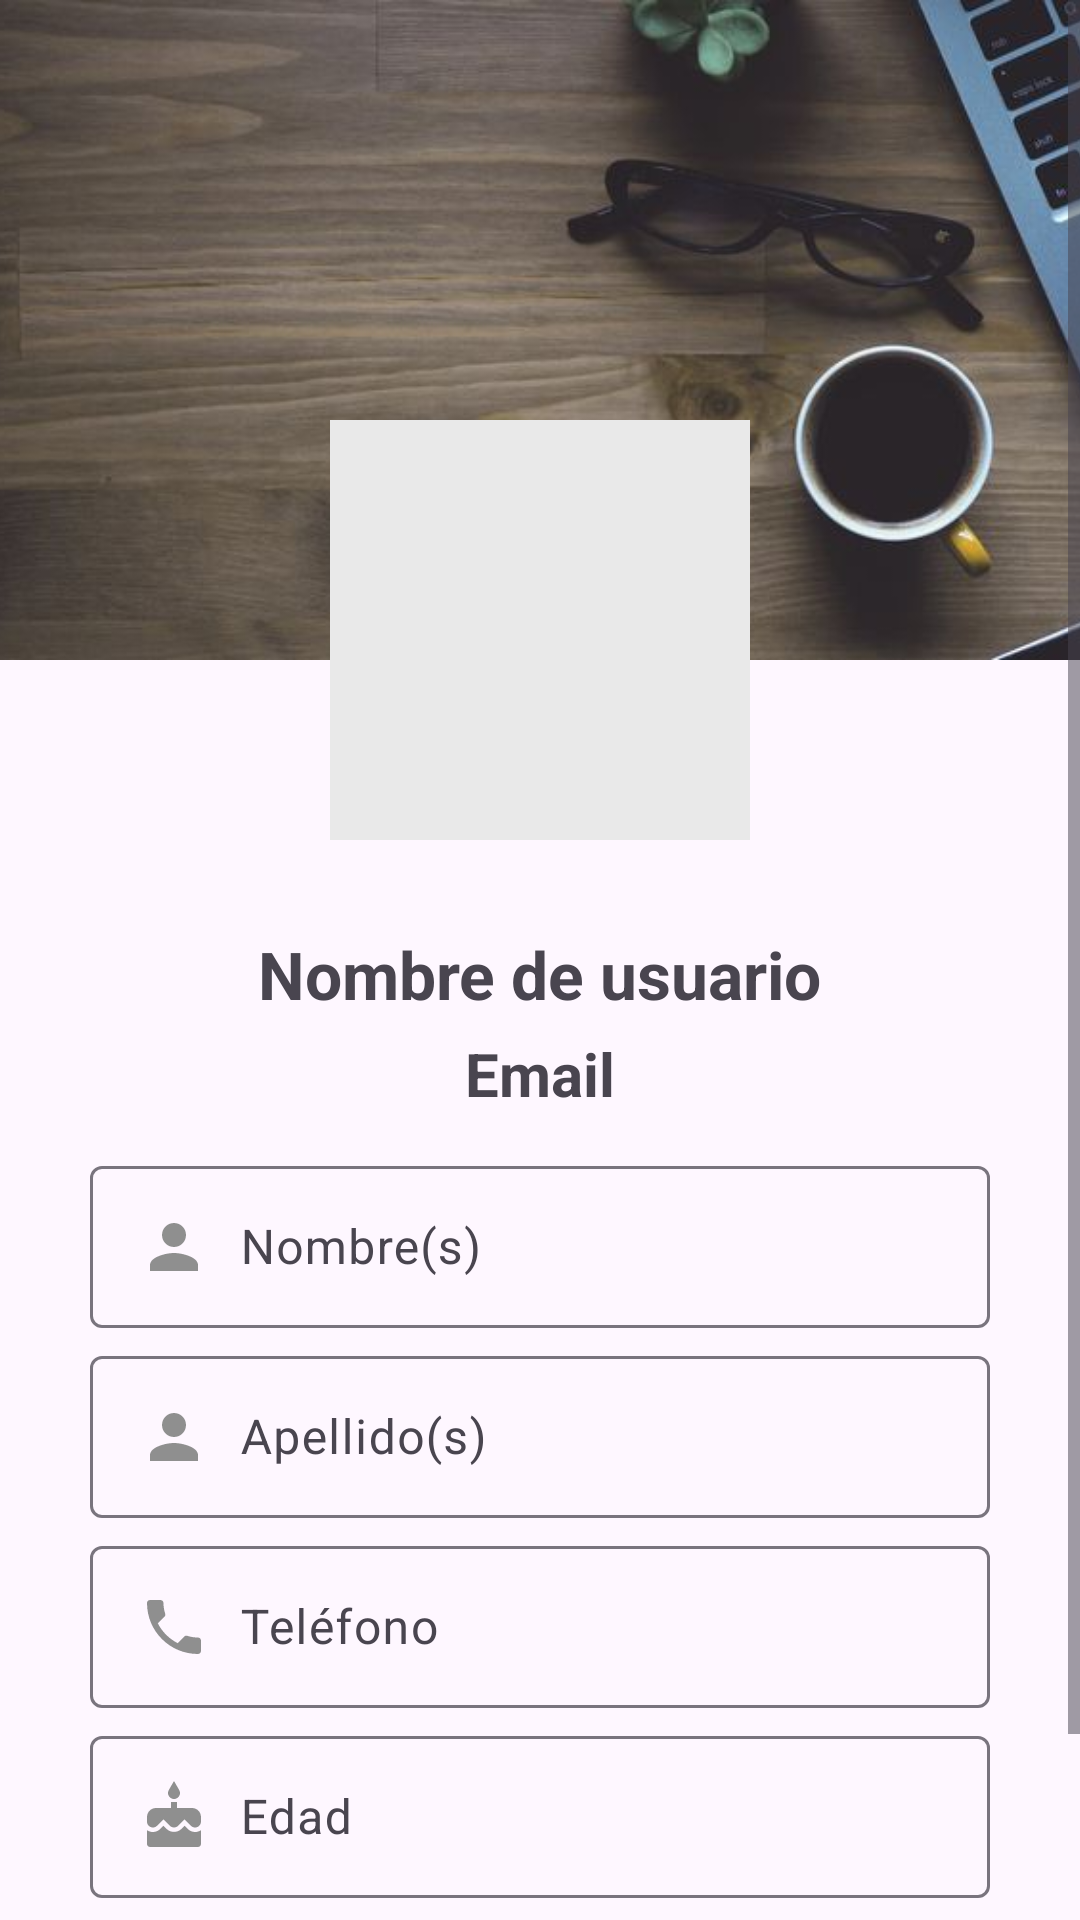

This screen was rendered from an Android layout file. Write that file and the resources it references.
<!-- AndroidManifest.xml: activity theme Theme.AsesoriApp -->
<!-- res/layout/activity_profile.xml -->
<?xml version="1.0" encoding="utf-8"?>
<ScrollView xmlns:android="http://schemas.android.com/apk/res/android"
    xmlns:tools="http://schemas.android.com/tools"
    android:layout_width="match_parent"
    android:layout_height="match_parent"
    xmlns:app="http://schemas.android.com/apk/res-auto">

    <LinearLayout
        android:layout_width="match_parent"
        android:layout_height="wrap_content"
        android:orientation="vertical">

        <RelativeLayout
            android:layout_width="match_parent"
            android:layout_height="wrap_content"
            android:gravity="center">

            <ImageView
                android:scaleType="centerCrop"
                android:src="@drawable/back_image"
                android:layout_width="match_parent"
                android:layout_height="220dp"/>

            <ImageView
                android:id="@+id/ProfileImage"
                android:background="#E9E9E9"
                android:layout_marginTop="140dp"
                android:layout_centerHorizontal="true"
                android:layout_width="140dp"
                android:scaleType="centerCrop"
                android:layout_height="140dp"/>

            <ImageView
                android:id="@+id/editImage"
                android:src="@drawable/edit"
                android:layout_marginTop="255dp"
                android:layout_marginStart="250dp"
                android:layout_width="40dp"
                android:layout_height="40dp"
                />

        </RelativeLayout>

        <LinearLayout
            android:layout_width="match_parent"
            android:layout_height="wrap_content"
            android:orientation="vertical"
            android:padding="10dp">

            <TextView
                android:id="@+id/profileUserName"
                android:text="Nombre de usuario"
                android:textSize="22sp"
                android:textStyle="bold"
                android:layout_gravity="center"
                android:layout_marginTop="5dp"
                android:layout_width="wrap_content"
                android:layout_height="wrap_content"/>

            <TextView
                android:id="@+id/profileEmail"
                android:text="Email"
                android:textSize="20sp"
                android:textStyle="bold"
                android:layout_gravity="center"
                android:layout_marginTop="5dp"
                android:layout_marginBottom="10dp"
                android:layout_width="wrap_content"
                android:layout_height="wrap_content"/>

            <com.google.android.material.textfield.TextInputLayout
                android:layout_width="wrap_content"
                android:layout_height="wrap_content"
                android:layout_gravity="center"
                android:layout_margin="2dp">

                <EditText
                    android:id="@+id/profileName"
                    android:hint="Nombre(s)"
                    android:inputType="textPersonName|textCapWords"
                    android:layout_width="300dp"
                    android:layout_height="wrap_content"
                    android:drawableStart="@drawable/ic_person"
                    android:padding="15dp"
                    android:drawablePadding="10dp"/>

            </com.google.android.material.textfield.TextInputLayout>

            <com.google.android.material.textfield.TextInputLayout
                android:layout_width="wrap_content"
                android:layout_height="wrap_content"
                android:layout_gravity="center"
                android:layout_margin="2dp">

                <EditText
                    android:id="@+id/profileLastName"
                    android:hint="Apellido(s)"
                    android:inputType="textPersonName|textCapWords"
                    android:layout_width="300dp"
                    android:layout_height="wrap_content"
                    android:drawableStart="@drawable/ic_person"
                    android:padding="15dp"
                    android:drawablePadding="10dp"/>

            </com.google.android.material.textfield.TextInputLayout>

            <com.google.android.material.textfield.TextInputLayout
                android:layout_width="wrap_content"
                android:layout_height="wrap_content"
                android:layout_gravity="center"
                android:layout_margin="2dp">

                <EditText
                    android:id="@+id/profilePhone"
                    android:hint="Teléfono"
                    android:inputType="number"
                    android:layout_width="300dp"
                    android:layout_height="wrap_content"
                    android:drawableStart="@drawable/ic_phone"
                    android:padding="15dp"
                    android:drawablePadding="10dp"/>

            </com.google.android.material.textfield.TextInputLayout>

            <com.google.android.material.textfield.TextInputLayout
                android:layout_width="wrap_content"
                android:layout_height="wrap_content"
                android:layout_gravity="center"
                android:layout_margin="2dp">

                <EditText
                    android:id="@+id/profileAge"
                    android:hint="Edad"
                    android:inputType="number"
                    android:layout_width="300dp"
                    android:layout_height="wrap_content"
                    android:drawableStart="@drawable/ic_age"
                    android:padding="15dp"
                    android:drawablePadding="10dp"/>

            </com.google.android.material.textfield.TextInputLayout>

            <Button
                android:id="@+id/btnUpdate"
                android:text="Guardar"
                android:layout_width="150dp"
                android:layout_height="wrap_content"
                android:textColor="#FFF"
                app:icon="@drawable/ic_save"
                android:layout_gravity="center"
                android:layout_margin="8dp"/>

        </LinearLayout>

    </LinearLayout>
</ScrollView>
<!-- resources referenced by this layout -->
<resources>
  <!-- drawable back_image: jpg bitmap (drawable, 32186 bytes) -->
  <!-- drawable ic_age (drawable) -->
  <vector xmlns:android="http://schemas.android.com/apk/res/android" android:height="24dp" android:tint="#8F8F8F" android:viewportHeight="24" android:viewportWidth="24" android:width="24dp">
        
      <path android:fillColor="@android:color/white" android:pathData="M12,6c1.11,0 2,-0.9 2,-2 0,-0.38 -0.1,-0.73 -0.29,-1.03L12,0l-1.71,2.97c-0.19,0.3 -0.29,0.65 -0.29,1.03 0,1.1 0.9,2 2,2zM16.6,15.99l-1.07,-1.07 -1.08,1.07c-1.3,1.3 -3.58,1.31 -4.89,0l-1.07,-1.07 -1.09,1.07C6.75,16.64 5.88,17 4.96,17c-0.73,0 -1.4,-0.23 -1.96,-0.61L3,21c0,0.55 0.45,1 1,1h16c0.55,0 1,-0.45 1,-1v-4.61c-0.56,0.38 -1.23,0.61 -1.96,0.61 -0.92,0 -1.79,-0.36 -2.44,-1.01zM18,9h-5L13,7h-2v2L6,9c-1.66,0 -3,1.34 -3,3v1.54c0,1.08 0.88,1.96 1.96,1.96 0.52,0 1.02,-0.2 1.38,-0.57l2.14,-2.13 2.13,2.13c0.74,0.74 2.03,0.74 2.77,0l2.14,-2.13 2.13,2.13c0.37,0.37 0.86,0.57 1.38,0.57 1.08,0 1.96,-0.88 1.96,-1.96L20.99,12C21,10.34 19.66,9 18,9z"/>
      
  </vector>
  <!-- drawable ic_person (drawable) -->
  <vector xmlns:android="http://schemas.android.com/apk/res/android" android:height="24dp" android:tint="#8F8F8F" android:viewportHeight="24" android:viewportWidth="24" android:width="24dp">
        
      <path android:fillColor="@android:color/white" android:pathData="M12,12c2.21,0 4,-1.79 4,-4s-1.79,-4 -4,-4 -4,1.79 -4,4 1.79,4 4,4zM12,14c-2.67,0 -8,1.34 -8,4v2h16v-2c0,-2.66 -5.33,-4 -8,-4z"/>
      
  </vector>
  <!-- drawable ic_phone (drawable) -->
  <vector xmlns:android="http://schemas.android.com/apk/res/android" android:height="24dp" android:tint="#8F8F8F" android:viewportHeight="24" android:viewportWidth="24" android:width="24dp">
        
      <path android:fillColor="@android:color/white" android:pathData="M6.62,10.79c1.44,2.83 3.76,5.14 6.59,6.59l2.2,-2.2c0.27,-0.27 0.67,-0.36 1.02,-0.24 1.12,0.37 2.33,0.57 3.57,0.57 0.55,0 1,0.45 1,1V20c0,0.55 -0.45,1 -1,1 -9.39,0 -17,-7.61 -17,-17 0,-0.55 0.45,-1 1,-1h3.5c0.55,0 1,0.45 1,1 0,1.25 0.2,2.45 0.57,3.57 0.11,0.35 0.03,0.74 -0.25,1.02l-2.2,2.2z"/>
      
  </vector>
  <style name="Theme.AsesoriApp" parent="Base.Theme.AsesoriApp" />
  <style name="Base.Theme.AsesoriApp" parent="Theme.Material3.DayNight.NoActionBar">
          
          
          <item name="colorPrimary">#346EFC</item>
      </style>
</resources>
